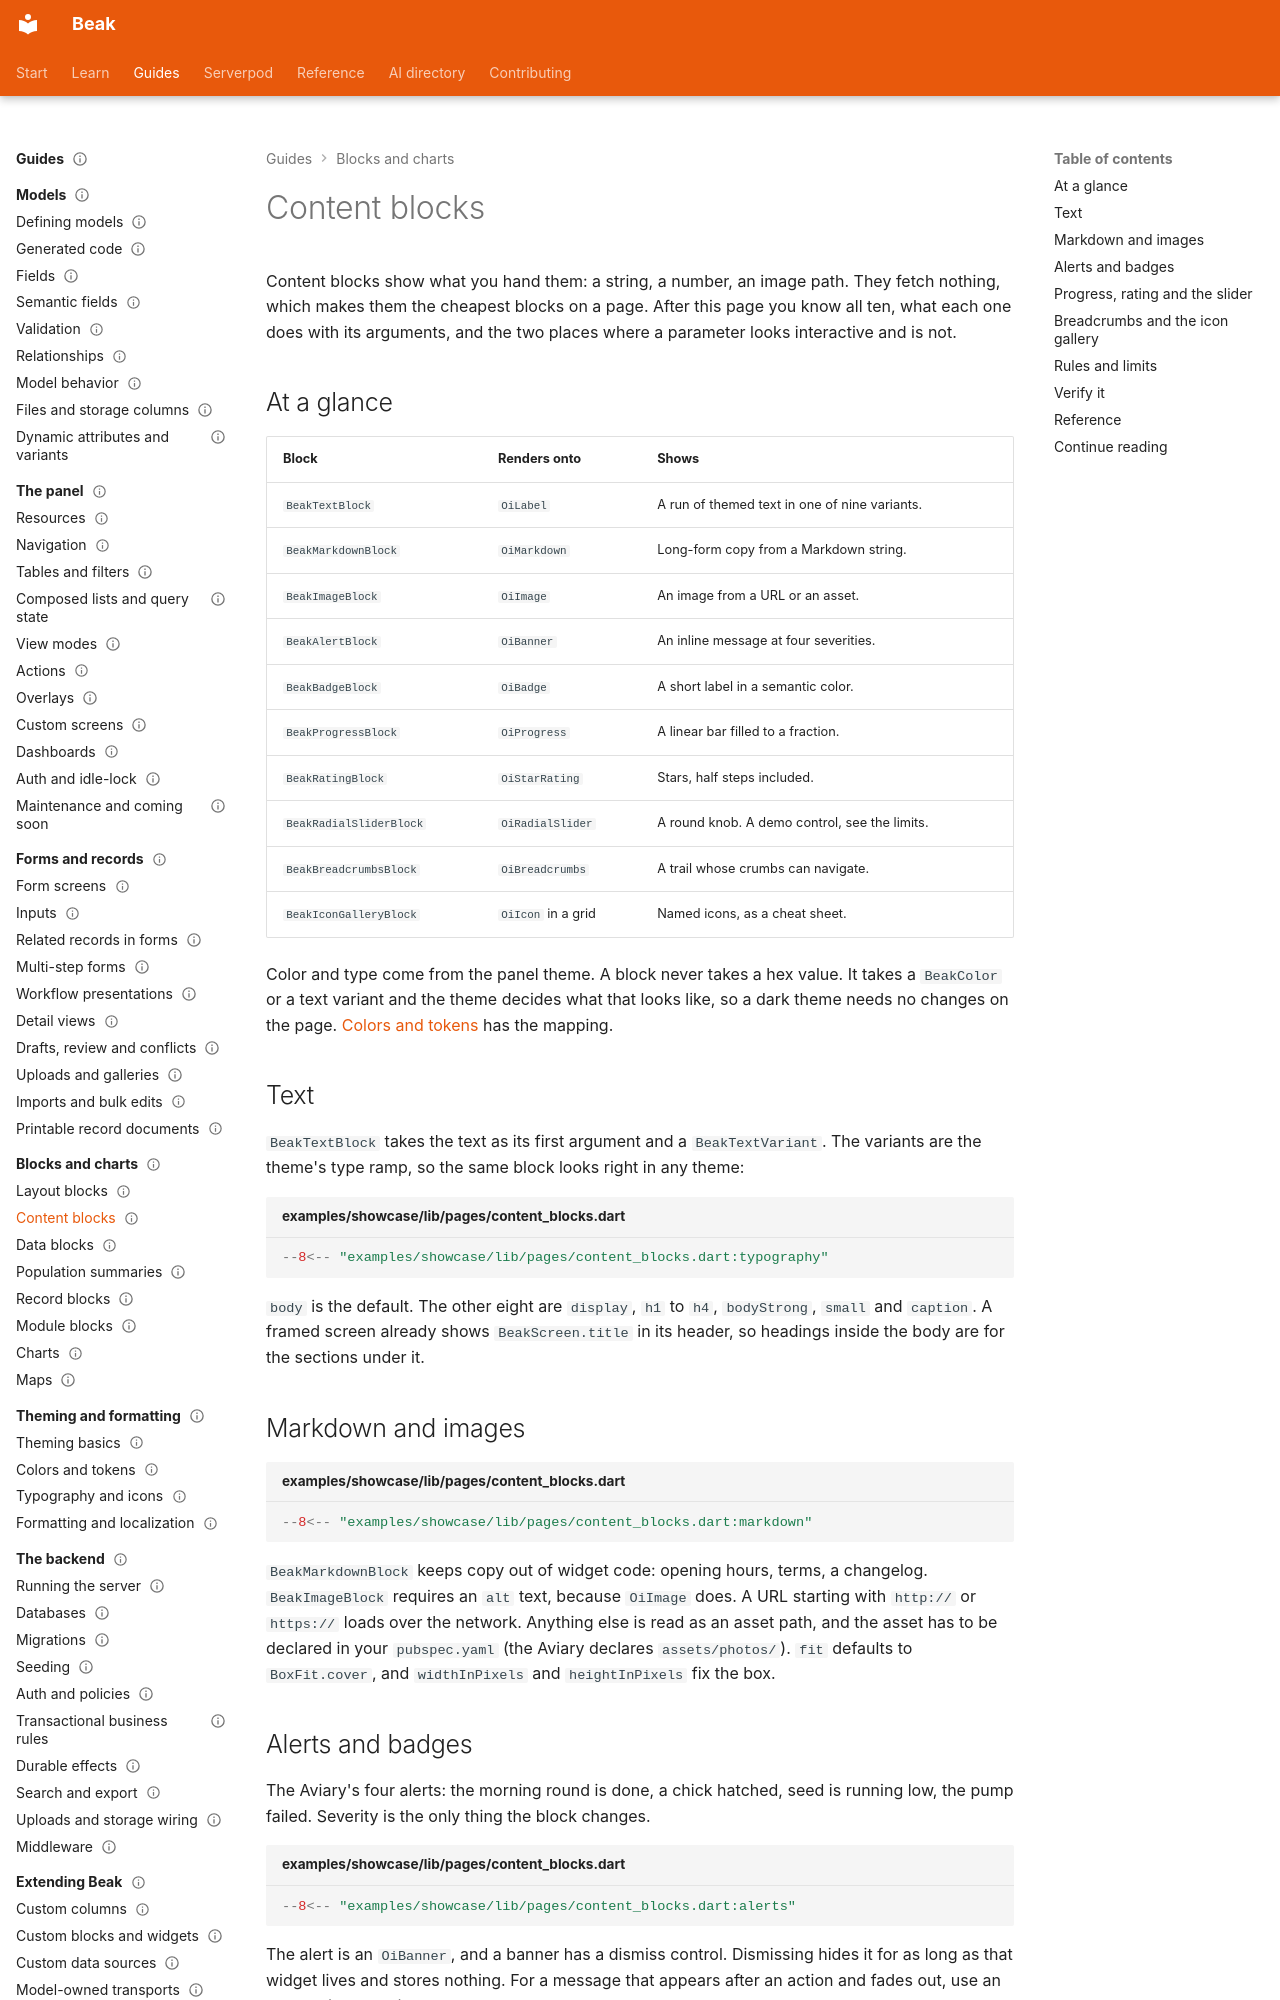

repository: SimonErich/beak · page: blocks/content-blocks/index.html · generator: mkdocs

---
title: Content blocks
description: Show text, markdown, images, alerts, badges, progress, ratings, breadcrumbs and an icon reference on a custom screen, with no data plumbing.
type: guide
audience: [beginner]
status: stable
---

# Content blocks

Content blocks show what you hand them: a string, a number, an image path. They fetch nothing, which makes them the cheapest blocks on a page. After this page you know all ten, what each one does with its arguments, and the two places where a parameter looks interactive and is not.

## At a glance

| Block | Renders onto | Shows |
| --- | --- | --- |
| `BeakTextBlock` | `OiLabel` | A run of themed text in one of nine variants. |
| `BeakMarkdownBlock` | `OiMarkdown` | Long-form copy from a Markdown string. |
| `BeakImageBlock` | `OiImage` | An image from a URL or an asset. |
| `BeakAlertBlock` | `OiBanner` | An inline message at four severities. |
| `BeakBadgeBlock` | `OiBadge` | A short label in a semantic color. |
| `BeakProgressBlock` | `OiProgress` | A linear bar filled to a fraction. |
| `BeakRatingBlock` | `OiStarRating` | Stars, half steps included. |
| `BeakRadialSliderBlock` | `OiRadialSlider` | A round knob. A demo control, see the limits. |
| `BeakBreadcrumbsBlock` | `OiBreadcrumbs` | A trail whose crumbs can navigate. |
| `BeakIconGalleryBlock` | `OiIcon` in a grid | Named icons, as a cheat sheet. |

Color and type come from the panel theme. A block never takes a hex value. It takes a `BeakColor` or a text variant and the theme decides what that looks like, so a dark theme needs no changes on the page. [Colors and tokens](../theming/colors-and-tokens.md) has the mapping.

## Text

`BeakTextBlock` takes the text as its first argument and a `BeakTextVariant`. The variants are the theme's type ramp, so the same block looks right in any theme:

```dart title="examples/showcase/lib/pages/content_blocks.dart"
--8<-- "examples/showcase/lib/pages/content_blocks.dart:typography"
```

`body` is the default. The other eight are `display`, `h1` to `h4`, `bodyStrong`, `small` and `caption`. A framed screen already shows `BeakScreen.title` in its header, so headings inside the body are for the sections under it.

## Markdown and images

```dart title="examples/showcase/lib/pages/content_blocks.dart"
--8<-- "examples/showcase/lib/pages/content_blocks.dart:markdown"
```

`BeakMarkdownBlock` keeps copy out of widget code: opening hours, terms, a changelog. `BeakImageBlock` requires an `alt` text, because `OiImage` does. A URL starting with `http://` or `https://` loads over the network. Anything else is read as an asset path, and the asset has to be declared in your `pubspec.yaml` (the Aviary declares `assets/photos/`). `fit` defaults to `BoxFit.cover`, and `widthInPixels` and `heightInPixels` fix the box.
